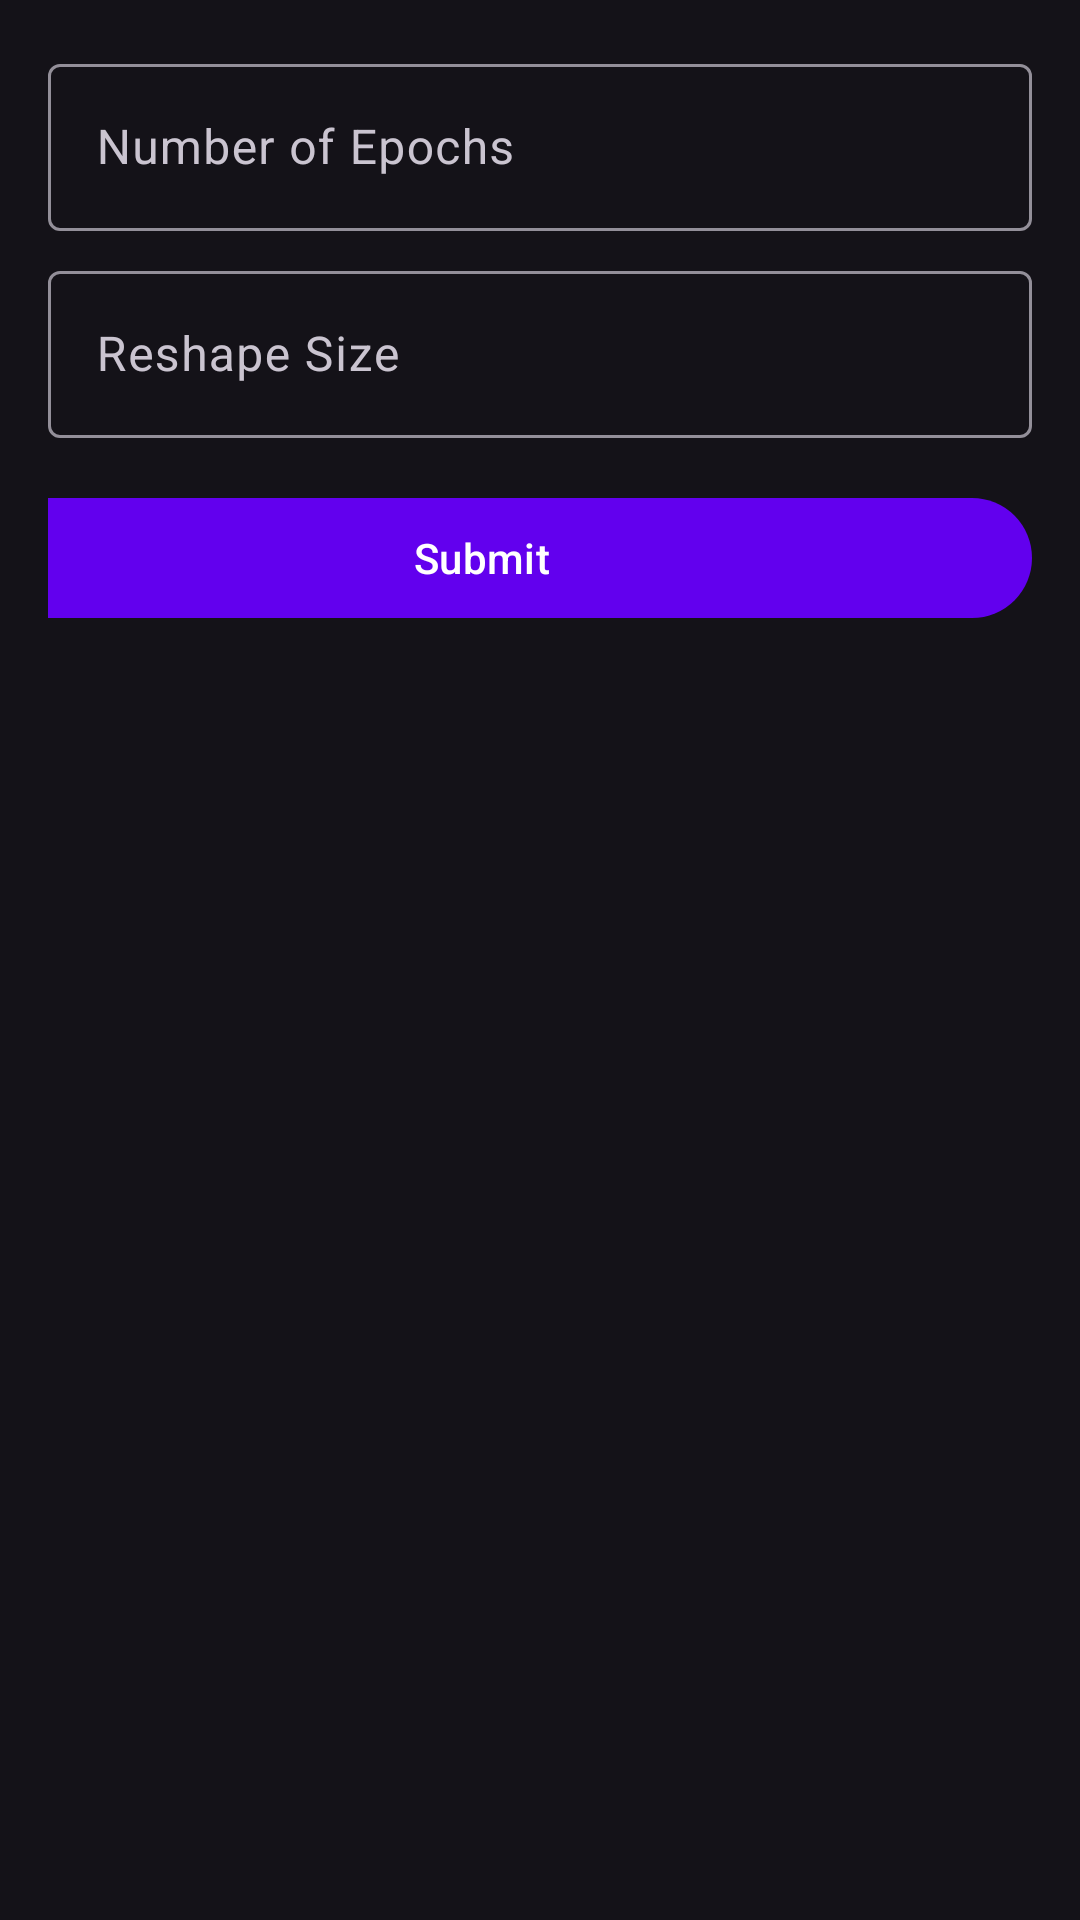

Android layout source for this screen:
<!-- AndroidManifest.xml: application theme Theme.DermaAI_Android_140 -->
<!-- res/layout/dialog_input_epoch_reshape.xml -->
<?xml version="1.0" encoding="utf-8"?>
<LinearLayout xmlns:android="http://schemas.android.com/apk/res/android"
    android:layout_width="match_parent"
    android:layout_height="wrap_content"
    android:orientation="vertical"
    android:padding="16dp">

    <com.google.android.material.textfield.TextInputLayout
        android:id="@+id/til_epoch"
        android:layout_width="match_parent"
        android:layout_height="wrap_content"
        android:hint="Number of Epochs">

        <EditText
            android:id="@+id/et_epoch"
            android:layout_width="match_parent"
            android:layout_height="wrap_content"
            android:inputType="number"
            android:imeOptions="actionNext"/>
    </com.google.android.material.textfield.TextInputLayout>

    <com.google.android.material.textfield.TextInputLayout
        android:id="@+id/til_reshape"
        android:layout_width="match_parent"
        android:layout_height="wrap_content"
        android:layout_marginTop="8dp"
        android:hint="Reshape Size">

        <EditText
            android:id="@+id/et_reshape"
            android:layout_width="match_parent"
            android:layout_height="wrap_content"
            android:inputType="number"
            android:imeOptions="actionDone"/>
    </com.google.android.material.textfield.TextInputLayout>

    <Button
        android:id="@+id/btn_submit"
        android:layout_width="367dp"
        android:layout_height="wrap_content"
        android:layout_gravity="end"
        android:layout_marginTop="16dp"
        android:text="Submit"
        android:textAllCaps="false" />

</LinearLayout>
<!-- resources referenced by this layout -->
<resources>
  <style name="Theme.DermaAI_Android_140" parent="Theme.Material3.Dark">
          
          <item name="colorPrimary">@color/purple_500</item>
          <item name="colorPrimaryVariant">@color/purple_700</item>
          <item name="colorOnPrimary">@color/white</item>
          
          <item name="colorSecondary">@color/teal_200</item>
          <item name="colorSecondaryVariant">@color/teal_700</item>
          <item name="colorOnSecondary">@color/black</item>
          
          <item name="android:statusBarColor">?attr/colorPrimaryVariant</item>
          
      </style>
  <style name="Theme.Material3.Dark" parent="Base.Theme.Material3.Dark" />
  <color name="purple_500">#FF6200EE</color>
  <color name="purple_700">#FF3700B3</color>
  <color name="white">#FFFFFFFF</color>
  <color name="teal_200">#FF03DAC5</color>
  <color name="teal_700">#FF018786</color>
  <color name="black">#FF000000</color>
  <style name="Base.Theme.Material3.Dark" parent="Theme.Material3.Dark.NoActionBar" tools:ignore="PrivateResource">
          
          
      </style>
  <style name="Theme.Material3.Dark.NoActionBar" parent="Base.Theme.Material3.Dark">
          <item name="windowActionBar">false</item>
          <item name="windowNoTitle">true</item>
      </style>
</resources>
